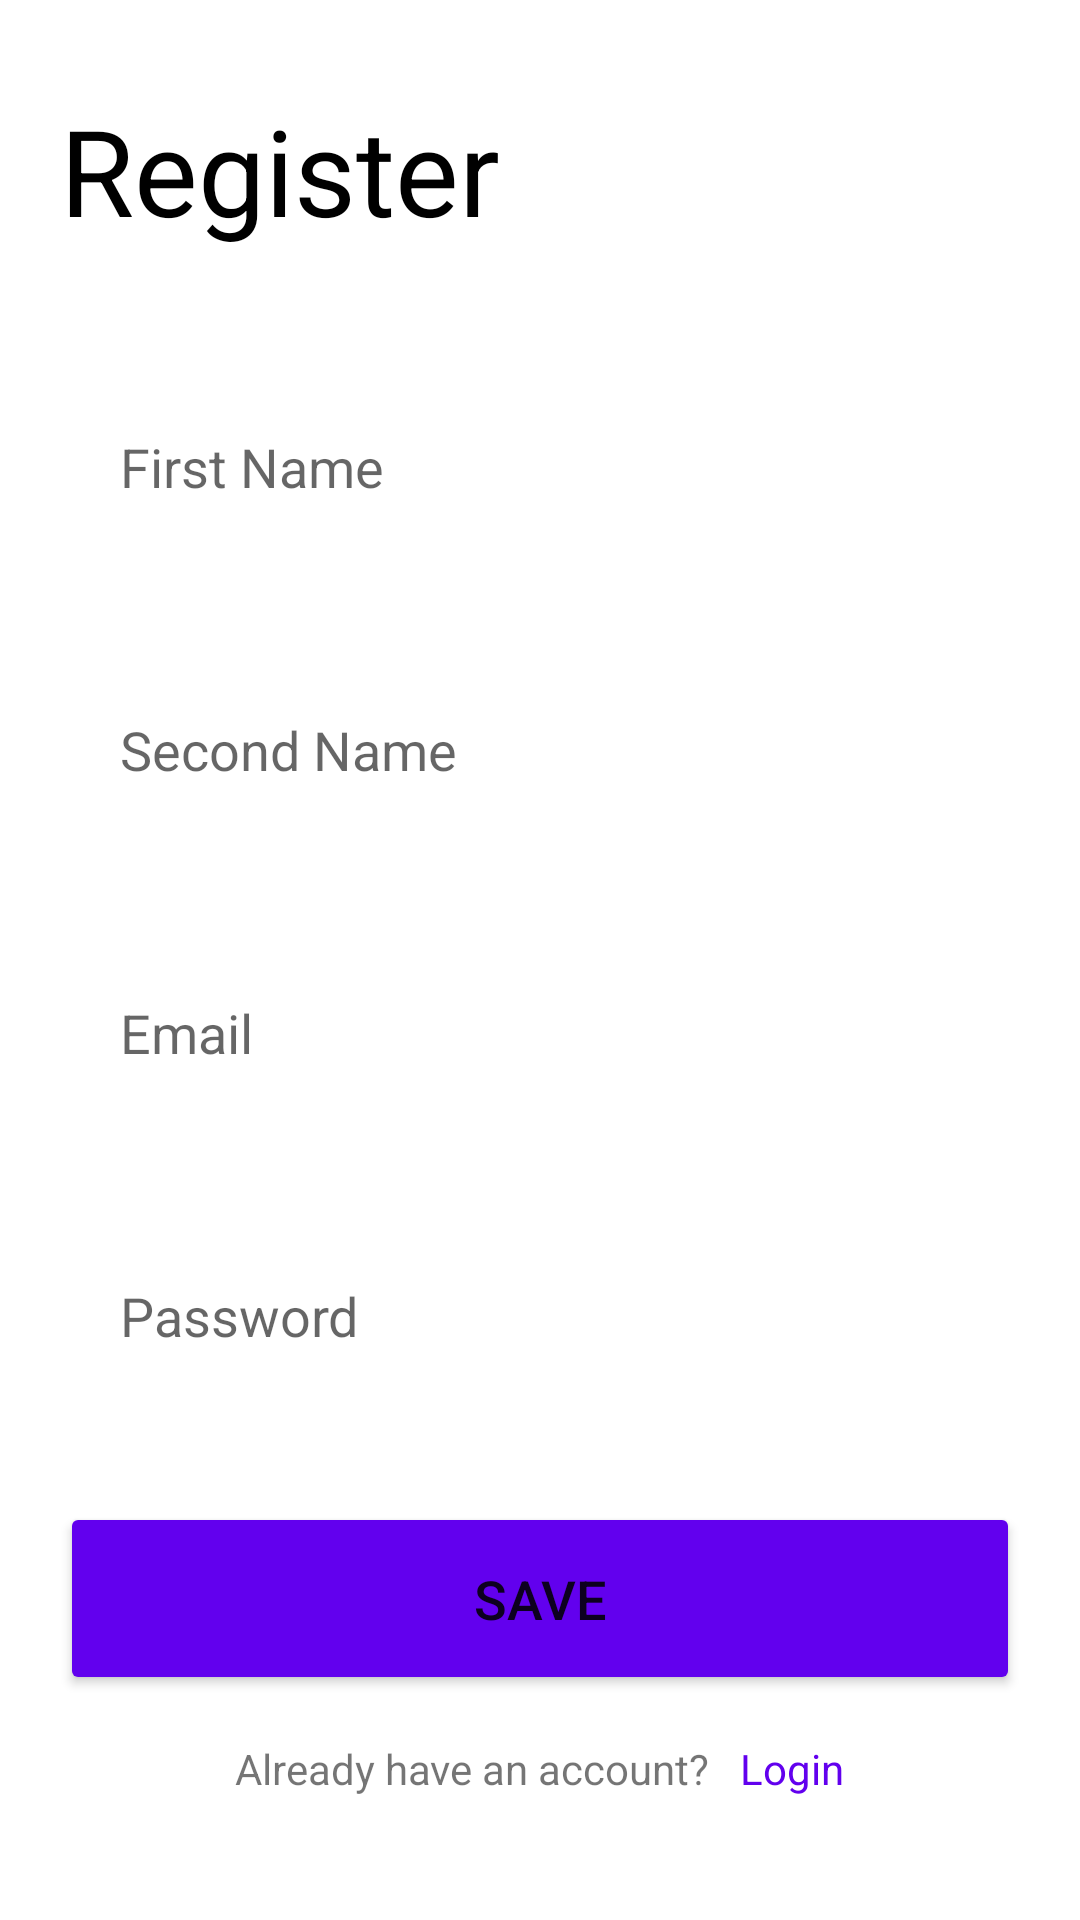

Here is an Android app screen rendered from its layout file. Give the layout XML and the strings, colors and styles it references.
<!-- AndroidManifest.xml: application theme Theme.PushNotificationAss -->
<!-- res/layout/activity_main.xml -->
<?xml version="1.0" encoding="utf-8"?>
<androidx.constraintlayout.widget.ConstraintLayout xmlns:android="http://schemas.android.com/apk/res/android"
    xmlns:app="http://schemas.android.com/apk/res-auto"
    xmlns:tools="http://schemas.android.com/tools"
    android:layout_width="match_parent"
    android:layout_height="match_parent"
    tools:context=".MainActivity">

    <LinearLayout
        android:layout_width="match_parent"
        android:layout_height="match_parent"
        android:layout_marginTop="30dp"
        app:layout_constraintBottom_toBottomOf="parent"
        app:layout_constraintEnd_toEndOf="parent"
        app:layout_constraintStart_toStartOf="parent"
        app:layout_constraintTop_toTopOf="parent"
        android:orientation="vertical">

        <LinearLayout
            android:layout_width="match_parent"
            android:layout_height="wrap_content">

            <TextView
                android:layout_width="wrap_content"
                android:layout_height="wrap_content"
                android:text="Register "
                android:layout_marginLeft="20dp"
                android:textColor="#000"
                android:textSize="40dp"
                />

        </LinearLayout>


        <EditText
            android:id="@+id/edFirstName"
            android:layout_width="match_parent"
            android:layout_height="wrap_content"
            android:ems="10"
            android:padding="20dp"
            android:background="@drawable/box_outline"
            android:layout_marginTop="40dp"
            android:layout_marginLeft="20dp"
            android:layout_marginRight="20dp"
            android:inputType="textPersonName"
            android:hint="First Name" />


        <EditText
            android:id="@+id/edSecondName"
            android:layout_width="match_parent"
            android:layout_height="wrap_content"
            android:ems="10"
            android:padding="20dp"
            android:background="@drawable/box_outline"
            android:layout_marginTop="30dp"
            android:layout_marginLeft="20dp"
            android:layout_marginRight="20dp"
            android:inputType="textEmailAddress"
            android:hint="Second Name" />


        <EditText
            android:id="@+id/edTxtEmail"
            android:layout_width="match_parent"
            android:layout_height="wrap_content"
            android:ems="10"
            android:padding="20dp"
            android:background="@drawable/box_outline"
            android:layout_marginTop="30dp"
            android:layout_marginLeft="20dp"
            android:layout_marginRight="20dp"
            android:inputType="textEmailAddress"
            android:hint="Email" />

        <EditText
            android:id="@+id/edTxtPassword"
            android:layout_width="match_parent"
            android:layout_height="wrap_content"
            android:ems="10"
            android:padding="20dp"
            android:background="@drawable/box_outline"
            android:layout_marginTop="30dp"
            android:layout_marginLeft="20dp"
            android:layout_marginRight="20dp"
            android:inputType="textPassword"
            android:hint="Password" />

        <Button
            android:id="@+id/saveBtn"
            android:layout_width="match_parent"
            android:layout_height="wrap_content"
            android:layout_gravity="center"
            android:layout_marginLeft="20dp"
            android:padding="20dp"
            android:text="Save"
            android:backgroundTint="@color/purple_500"
            android:textSize="18dp"
            android:layout_marginRight="20dp"
            android:layout_marginTop="30dp"
            />
<LinearLayout
    android:layout_width="match_parent"
    android:gravity="center"
    android:layout_marginTop="15dp"
    android:layout_height="wrap_content">
    <TextView
        android:layout_width="wrap_content"
        android:layout_height="wrap_content"
        android:text="Already have an account?"
        />
    <TextView
        android:id="@+id/txt_login"
        android:layout_width="wrap_content"
        android:layout_height="wrap_content"
        android:layout_marginLeft="10dp"
        android:textColor="@color/purple_500"
        android:text="Login"
        />
</LinearLayout>

    </LinearLayout>
</androidx.constraintlayout.widget.ConstraintLayout>
<!-- resources referenced by this layout -->
<resources>
  <style name="Theme.PushNotificationAss" parent="Theme.MaterialComponents.DayNight.NoActionBar">
          
          <item name="colorPrimary">@color/purple_500</item>
          <item name="colorPrimaryVariant">@color/purple_700</item>
          <item name="colorOnPrimary">@color/white</item>
          
          <item name="colorSecondary">@color/teal_200</item>
          <item name="colorSecondaryVariant">@color/teal_700</item>
          <item name="colorOnSecondary">@color/black</item>
          
          <item name="android:statusBarColor" tools:targetApi="l">?attr/colorPrimaryVariant</item>
          
      </style>
  <!-- not gathered from this repository: default colours our renderer supplied (Android Studio template values) -->
  <color name="purple_500">#FF6200EE</color>
  <color name="purple_700">#FF3700B3</color>
  <color name="teal_200">#FF03DAC5</color>
  <color name="teal_700">#FF018786</color>
  <color name="black">#FF000000</color>
  <color name="white">#FFFFFFFF</color>
</resources>
